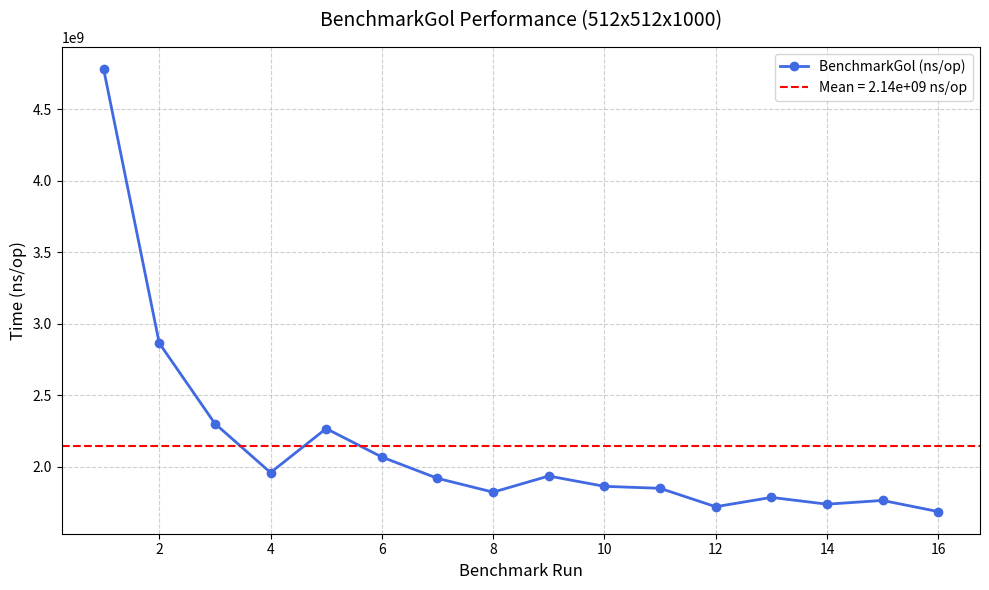

Write Python code to recreate this figure.
import matplotlib.pyplot as plt
import numpy as np

# --- BenchmarkGol ns/op data ---
times = [
    4781662500, 2863612625, 2300809041, 1957630042,
    2265717709, 2066695042, 1917622000, 1820868417,
    1933725750, 1861568959, 1847754417, 1718936542,
    1784194125, 1736678750, 1762837750, 1684852167
]

# Convert to numpy array for easy math
data = np.array(times)

# --- Basic statistics ---
mean_val = np.mean(data)
variance_val = np.var(data)
std_dev_val = np.std(data)

# Print stats
print(f"Mean: {mean_val:.2f} ns/op")
print(f"Variance: {variance_val:.2f}")
print(f"Standard Deviation: {std_dev_val:.2f}")

# --- X-axis values ---
x = np.arange(1, len(data) + 1)

# --- Plot ---
plt.figure(figsize=(10, 6))
plt.plot(x, data, marker='o', linewidth=2, color='royalblue', label='BenchmarkGol (ns/op)')

# Mark mean line
plt.axhline(mean_val, color='red', linestyle='--', label=f'Mean = {mean_val:.2e} ns/op')

# Labels and styling
plt.title('BenchmarkGol Performance (512x512x1000)', fontsize=14, pad=15)
plt.xlabel('Benchmark Run', fontsize=12)
plt.ylabel('Time (ns/op)', fontsize=12)
plt.legend()
plt.grid(True, linestyle='--', alpha=0.6)
plt.tight_layout()

# Show plot
plt.show()
